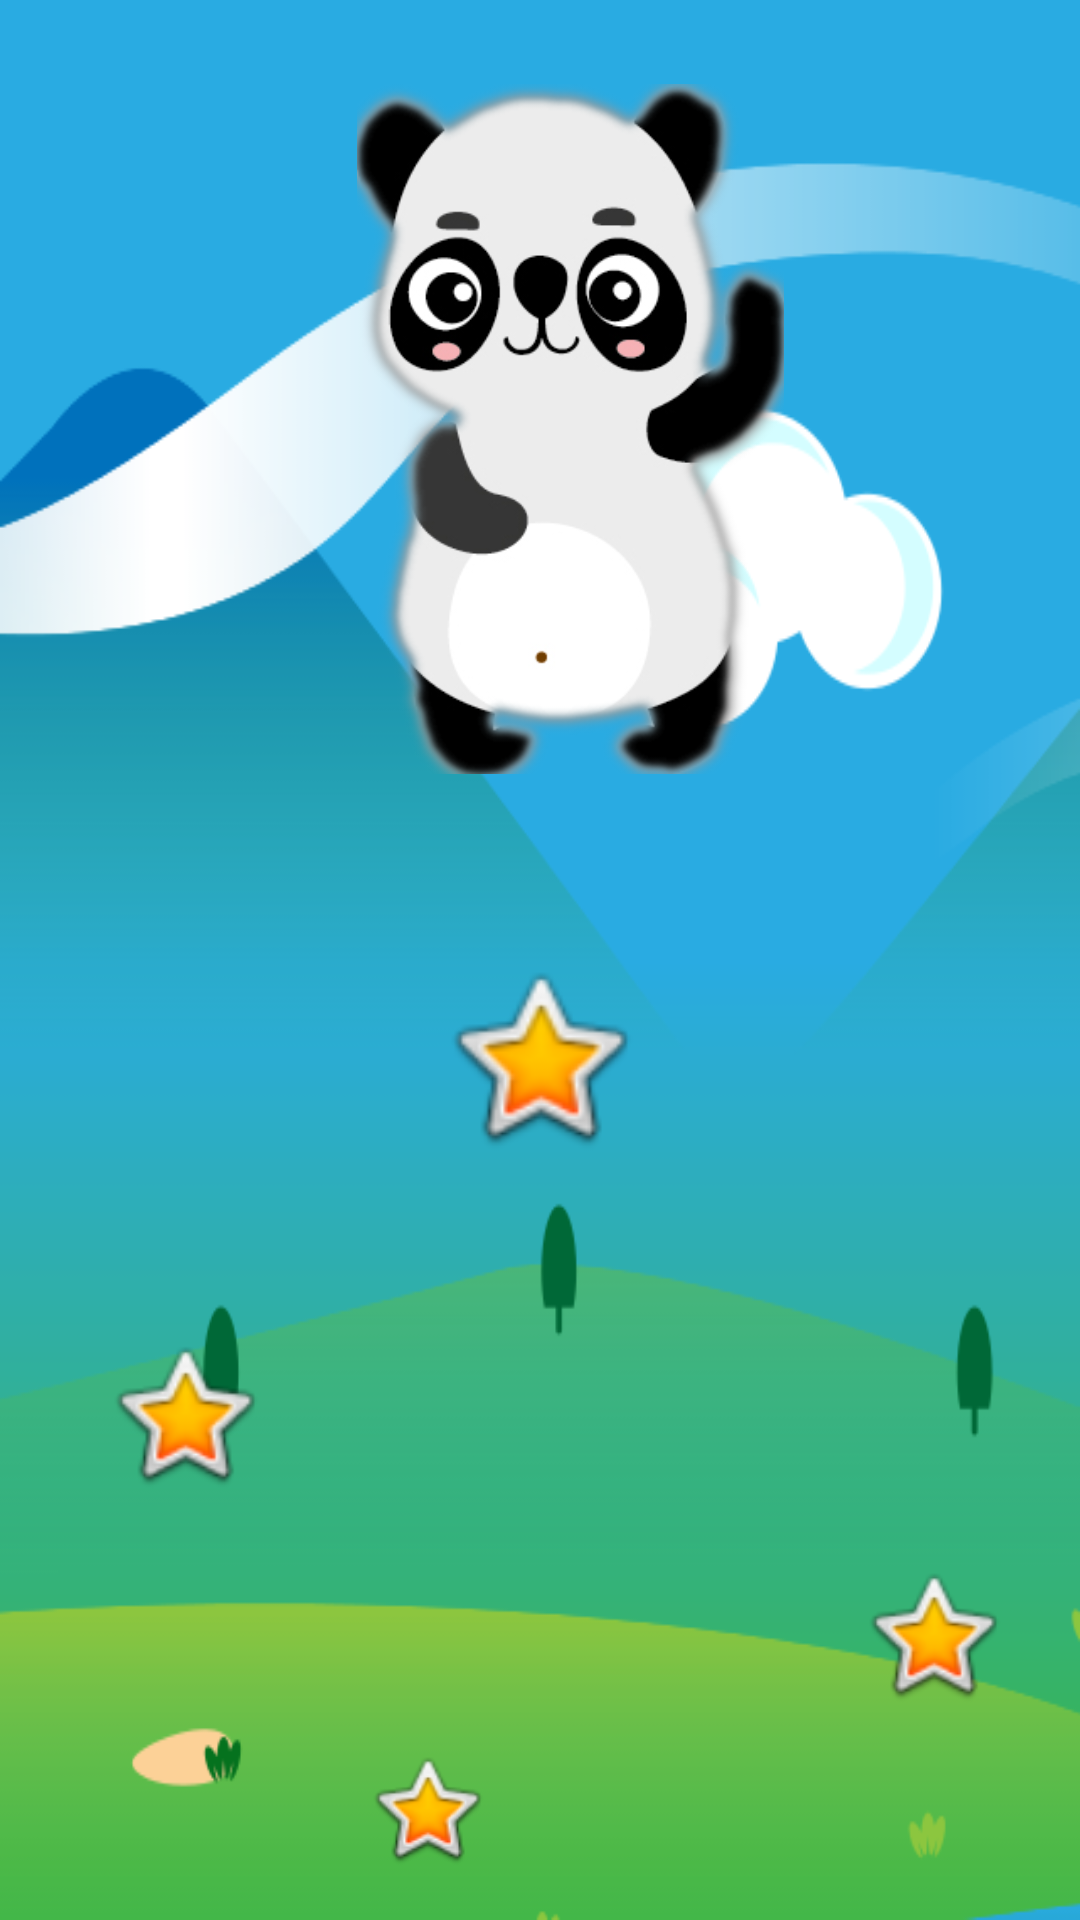

This screen was rendered from an Android layout file. Write that file and the resources it references.
<!-- AndroidManifest.xml: application theme AppTheme -->
<!-- res/layout/head_img_layout.xml -->
<?xml version="1.0" encoding="utf-8"?>
<android.support.constraint.ConstraintLayout
    xmlns:android="http://schemas.android.com/apk/res/android"
    xmlns:app="http://schemas.android.com/apk/res-auto"
    xmlns:tools="http://schemas.android.com/tools"
    android:id="@+id/head_img_layout"
    android:layout_width="match_parent"
    android:layout_height="match_parent"
    android:background="@drawable/eleven_back">

    <ImageView
        android:id="@+id/star_line_31"
        android:layout_width="58dp"
        android:layout_height="53dp"
        android:layout_below="@+id/star_line_22"
        android:layout_marginBottom="8dp"
        android:layout_marginEnd="8dp"
        android:layout_marginLeft="8dp"
        android:layout_marginRight="8dp"
        android:layout_marginStart="8dp"
        android:layout_toStartOf="@+id/star_line_22"
        android:visibility="invisible"
        app:layout_constraintBottom_toTopOf="@+id/star_line_41"
        app:layout_constraintEnd_toStartOf="@+id/star_line_32"
        app:layout_constraintHorizontal_bias="0.178"
        app:layout_constraintStart_toStartOf="@+id/guideline"
        app:srcCompat="@android:drawable/btn_star_big_on"
        android:layout_toLeftOf="@+id/star_line_22"/>

    <ImageView
        android:id="@+id/star_line_43"
        android:layout_width="46dp"
        android:layout_height="42dp"
        android:layout_above="@+id/star_line_32"
        android:layout_marginBottom="16dp"
        android:layout_marginEnd="52dp"
        android:layout_marginRight="52dp"
        android:layout_toStartOf="@+id/star_line_12"
        android:visibility="invisible"
        app:layout_constraintBottom_toBottomOf="parent"
        app:layout_constraintEnd_toStartOf="@+id/star_line_44"
        app:srcCompat="@android:drawable/btn_star_big_on"
        android:layout_toLeftOf="@+id/star_line_12"/>

    <ImageView
        android:id="@+id/star_line_33"
        android:layout_width="58dp"
        android:layout_height="50dp"
        android:layout_below="@+id/star_line_12"
        android:layout_marginBottom="12dp"
        android:layout_marginEnd="20dp"
        android:layout_marginRight="20dp"
        android:layout_toStartOf="@+id/star_line_22"
        android:visibility="visible"
        app:layout_constraintBottom_toTopOf="@+id/star_line_44"
        app:layout_constraintEnd_toEndOf="parent"
        app:srcCompat="@android:drawable/btn_star_big_on"
        android:layout_toLeftOf="@+id/star_line_22"/>

    <ImageView
        android:id="@+id/star_line_21"
        android:layout_width="75dp"
        android:layout_height="55dp"
        android:layout_alignBottom="@+id/star_line_33"
        android:layout_marginBottom="16dp"
        android:layout_marginLeft="4dp"
        android:layout_marginStart="4dp"
        android:layout_toStartOf="@+id/star_line_12"
        android:visibility="visible"

        app:layout_constraintBottom_toTopOf="@+id/star_line_31"
        app:layout_constraintStart_toStartOf="@+id/guideline"
        app:srcCompat="@android:drawable/btn_star_big_on"
        android:layout_toLeftOf="@+id/star_line_12"/>

    <ImageView
        android:id="@+id/star_line_42"
        android:layout_width="46dp"
        android:layout_height="42dp"
        android:layout_alignParentEnd="true"
        android:layout_alignParentRight="true"
        android:layout_alignTop="@+id/star_line_23"
        android:layout_marginBottom="16dp"
        android:layout_marginEnd="8dp"
        android:layout_marginLeft="8dp"
        android:layout_marginRight="8dp"
        android:layout_marginStart="8dp"
        android:visibility="visible"
        app:layout_constraintBottom_toBottomOf="parent"
        app:layout_constraintEnd_toStartOf="@+id/star_line_43"
        app:layout_constraintHorizontal_bias="0.468"
        app:layout_constraintStart_toEndOf="@+id/star_line_41"
        app:srcCompat="@android:drawable/btn_star_big_on"/>

    <ImageView
        android:id="@+id/star_line_12"
        android:layout_width="79dp"
        android:layout_height="69dp"
        android:layout_alignTop="@+id/star_line_23"
        android:layout_centerHorizontal="true"
        android:layout_marginBottom="12dp"
        android:layout_marginEnd="8dp"
        android:layout_marginLeft="8dp"
        android:layout_marginRight="8dp"
        android:layout_marginStart="8dp"
        android:layout_marginTop="8dp"
        android:visibility="visible"
        app:layout_constraintBottom_toTopOf="@+id/star_line_22"
        app:layout_constraintEnd_toStartOf="@+id/star_line_13"
        app:layout_constraintHorizontal_bias="0.4"
        app:layout_constraintStart_toEndOf="@+id/star_line_11"
        app:layout_constraintTop_toBottomOf="@+id/img_with_Animals"
        app:srcCompat="@android:drawable/btn_star_big_on"/>

    <ImageView
        android:id="@+id/star_line_23"
        android:layout_width="62dp"
        android:layout_height="54dp"
        android:layout_alignParentBottom="true"
        android:layout_marginBottom="12dp"
        android:layout_marginEnd="16dp"
        android:layout_marginRight="16dp"
        android:layout_toStartOf="@+id/star_line_21"
        android:visibility="invisible"
        app:layout_constraintBottom_toTopOf="@+id/star_line_33"
        app:layout_constraintEnd_toEndOf="parent"
        app:srcCompat="@android:drawable/btn_star_big_on"
        android:layout_toLeftOf="@+id/star_line_21"/>

    <ImageView
        android:id="@+id/star_line_13"
        android:layout_width="61dp"
        android:layout_height="58dp"
        android:layout_alignLeft="@+id/star_line_41"
        android:layout_alignStart="@+id/star_line_41"
        android:layout_alignTop="@+id/star_line_44"
        android:layout_marginBottom="24dp"
        android:layout_marginEnd="16dp"
        android:layout_marginRight="16dp"
        android:visibility="invisible"
        app:layout_constraintBottom_toTopOf="@+id/star_line_23"
        app:layout_constraintEnd_toEndOf="parent"
        app:srcCompat="@android:drawable/btn_star_big_on"/>

    <ImageView
        android:id="@+id/star_line_32"
        android:layout_width="55dp"
        android:layout_height="48dp"
        android:layout_alignBottom="@+id/star_line_13"
        android:layout_centerHorizontal="true"
        android:layout_marginBottom="76dp"
        android:layout_marginEnd="72dp"
        android:layout_marginRight="72dp"
        android:visibility="invisible"
        app:layout_constraintBottom_toBottomOf="parent"
        app:layout_constraintEnd_toStartOf="@+id/star_line_33"
        app:srcCompat="@android:drawable/btn_star_big_on"/>

    <ImageView
        android:id="@+id/star_line_44"
        android:layout_width="46dp"
        android:layout_height="42dp"
        android:layout_alignParentBottom="true"
        android:layout_alignParentEnd="true"
        android:layout_alignParentRight="true"
        android:layout_marginBottom="16dp"
        android:layout_marginEnd="32dp"
        android:layout_marginRight="32dp"
        android:visibility="invisible"
        app:layout_constraintBottom_toBottomOf="parent"
        app:layout_constraintEnd_toEndOf="parent"
        app:srcCompat="@android:drawable/btn_star_big_on"/>

    <ImageView
        android:id="@+id/star_line_41"
        android:layout_width="54dp"
        android:layout_height="48dp"
        android:layout_alignStart="@+id/star_line_23"
        android:layout_alignTop="@+id/star_line_11"
        android:layout_marginBottom="16dp"
        android:layout_marginLeft="28dp"
        android:layout_marginStart="28dp"
        android:visibility="invisible"
        app:layout_constraintBottom_toBottomOf="parent"
        app:layout_constraintStart_toStartOf="@+id/guideline"
        app:srcCompat="@android:drawable/btn_star_big_on"
        android:layout_alignLeft="@+id/star_line_23"/>

    <ImageView
        android:id="@+id/star_line_11"
        android:layout_width="67dp"
        android:layout_height="67dp"
        android:layout_alignParentBottom="true"
        android:layout_centerHorizontal="true"
        android:layout_marginBottom="8dp"
        android:layout_marginLeft="8dp"
        android:layout_marginStart="8dp"
        android:visibility="invisible"
        app:layout_constraintBottom_toTopOf="@+id/star_line_21"
        app:layout_constraintStart_toStartOf="@+id/guideline"
        app:srcCompat="@android:drawable/btn_star_big_on"/>

    <ImageView
        android:id="@+id/star_line_22"
        android:layout_width="63dp"
        android:layout_height="57dp"
        android:layout_alignEnd="@+id/star_line_44"
        android:layout_alignRight="@+id/star_line_44"
        android:layout_alignTop="@+id/star_line_11"
        android:layout_marginBottom="8dp"
        android:layout_marginEnd="8dp"
        android:layout_marginLeft="8dp"
        android:layout_marginRight="8dp"
        android:layout_marginStart="8dp"
        android:visibility="invisible"
        app:layout_constraintBottom_toTopOf="@+id/star_line_32"
        app:layout_constraintEnd_toStartOf="@+id/star_line_23"
        app:layout_constraintHorizontal_bias="0.421"
        app:layout_constraintStart_toEndOf="@+id/star_line_21"
        app:srcCompat="@android:drawable/btn_star_big_on"/>

    <ImageView
        android:id="@+id/img_with_Animals"
        android:layout_width="145dp"
        android:layout_height="230dp"
        android:layout_alignParentTop="true"
        android:layout_centerHorizontal="true"
        android:layout_marginEnd="8dp"
        android:layout_marginLeft="8dp"
        android:layout_marginRight="8dp"
        android:layout_marginStart="8dp"
        android:layout_marginTop="8dp"
        android:src="@drawable/panda"
        app:layout_constraintEnd_toEndOf="parent"
        app:layout_constraintStart_toStartOf="@+id/guideline"
        app:layout_constraintTop_toTopOf="@+id/guideline2"/>

    <android.support.constraint.Guideline
        android:id="@+id/guideline"
        android:layout_width="wrap_content"
        android:layout_height="wrap_content"
        android:orientation="vertical"
        app:layout_constraintGuide_begin="20dp"/>

    <android.support.constraint.Guideline
        android:id="@+id/guideline2"
        android:layout_width="wrap_content"
        android:layout_height="wrap_content"
        android:orientation="horizontal"
        app:layout_constraintGuide_begin="20dp"/>


</android.support.constraint.ConstraintLayout>
<!-- resources referenced by this layout -->
<resources>
  <!-- drawable eleven_back: png bitmap (drawable, 29278 bytes) -->
  <!-- drawable panda: png bitmap (drawable, 56815 bytes) -->
  <style name="AppTheme" parent="Theme.AppCompat.DayNight.NoActionBar">
          
          <item name="colorPrimary">@color/colorPrimary</item>
          <item name="colorPrimaryDark">@color/colorPrimaryDark</item>
          <item name="colorAccent">@color/colorAccent</item>
  
      </style>
  <color name="colorPrimary">#3F51B5</color>
  <color name="colorPrimaryDark">#303F9F</color>
  <color name="colorAccent">#FF4081</color>
</resources>
